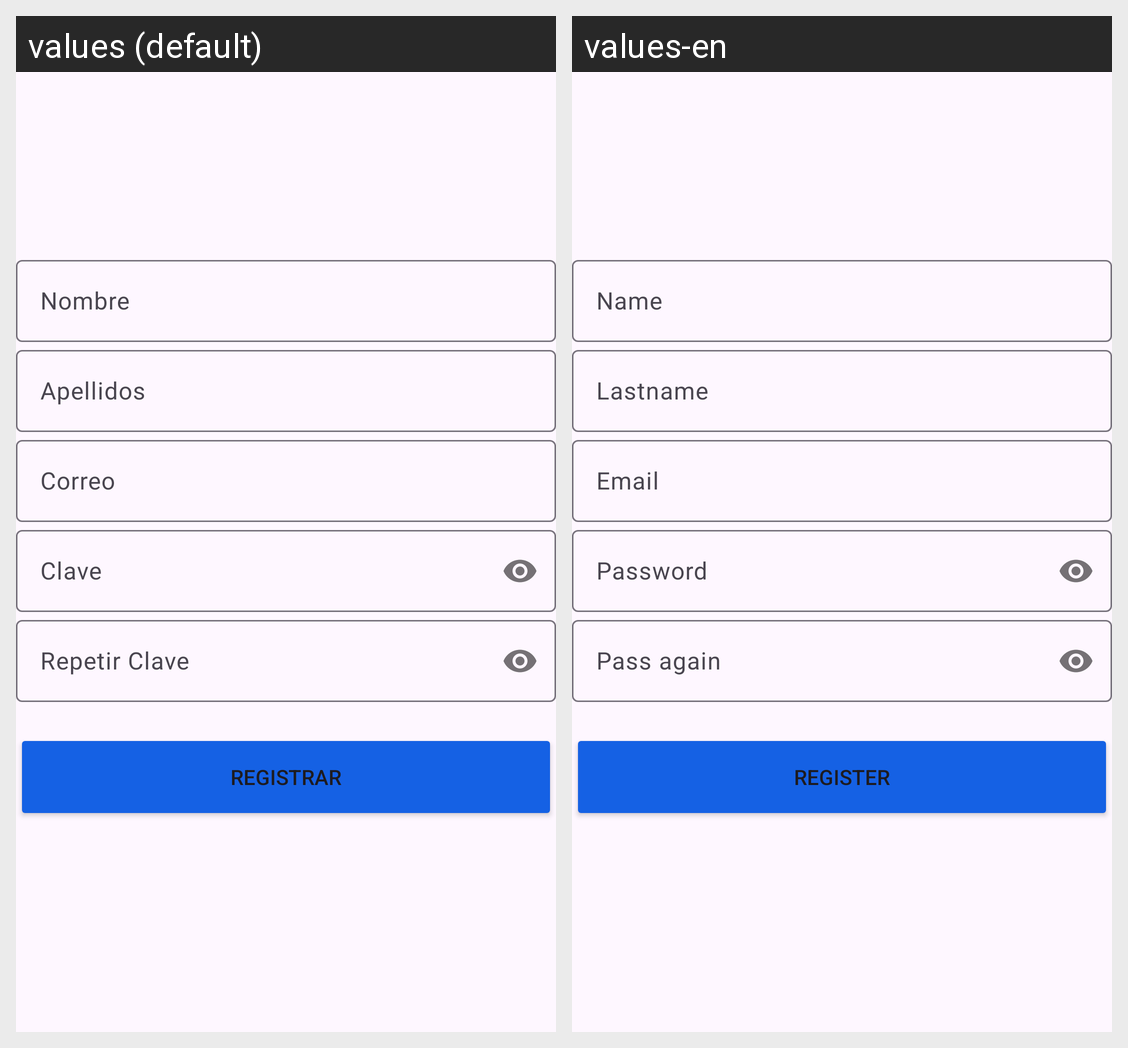

The Android screen above is rendered under two locales of the same app. Produce the string resources it draws, with the default and per-locale values.
Android screen res/layout/activity_register.xml rendered under 2 locales, left to right: values (default), values-en. Device: Nexus 5 (rendered at 1080×1920; each locale shown at half size, 540×960, under a caption strip naming it); theme Theme.CibertecApp.
Strings drawn on this screen, with the default value and each locale's value (text and hints the layout hard-codes, and strings that could not be matched under every locale, appear in the picture but are not listed):

edt_name
  values: Nombre
  values-en: Name

edt_lastname
  values: Apellidos
  values-en: Lastname

edt_email
  values: Correo
  values-en: Email

edt_pass
  values: Clave
  values-en: Password

edt_repeat_pass
  values: Repetir Clave
  values-en: Pass again

btn_register
  values: REGISTRAR
  values-en: REGISTER
